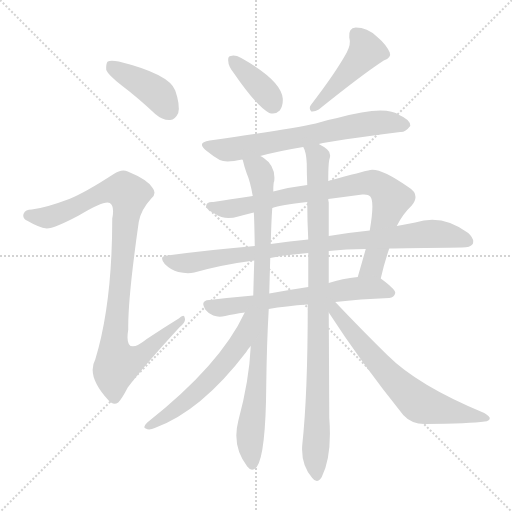
t = 0.00 s
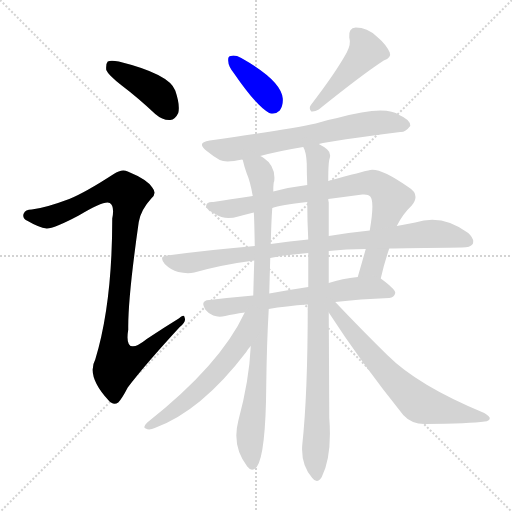
t = 1.98 s
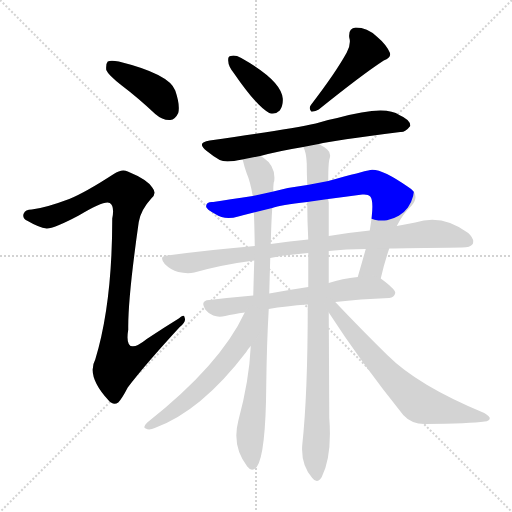
t = 3.96 s
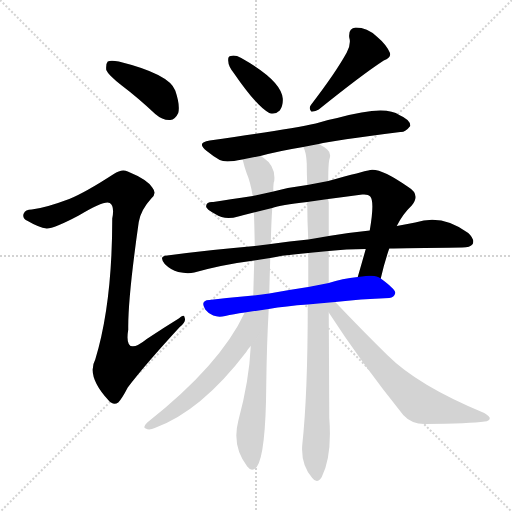
t = 5.94 s
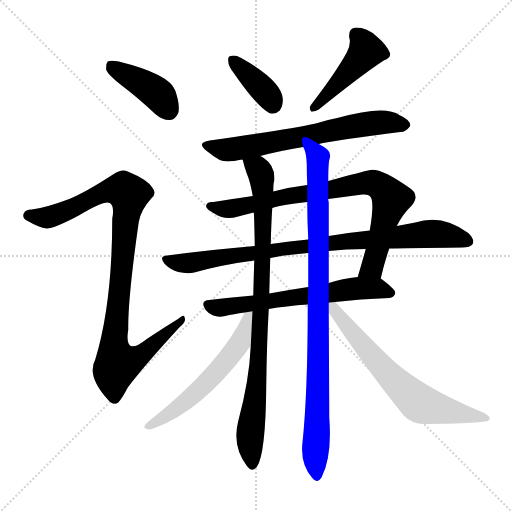
t = 7.92 s
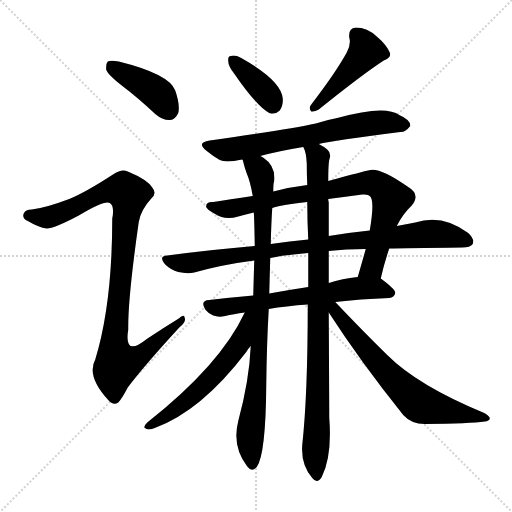
t = 9.90 s

The animated SVG that drew these frames (rendered in a browser with its animation timeline set to each time). Animation: 12 CSS @keyframes rules; one cycle of 9.90 s.

<svg version="1.1" viewBox="0 0 1024 1024" xmlns="http://www.w3.org/2000/svg">
  <g stroke="lightgray" stroke-dasharray="1,1" stroke-width="1" transform="scale(4, 4)">
    <line x1="0" y1="0" x2="256" y2="256"></line>
    <line x1="256" y1="0" x2="0" y2="256"></line>
    <line x1="128" y1="0" x2="128" y2="256"></line>
    <line x1="0" y1="128" x2="256" y2="128"></line>
  </g>
<g transform="scale(1, -1) translate(0, -900)">
   <style type="text/css">
    @keyframes keyframes0 {
      from {
       stroke: blue;
       stroke-dashoffset: 407;
       stroke-width: 128;
       }
       57% {
       animation-timing-function: step-end;
       stroke: blue;
       stroke-dashoffset: 0;
       stroke-width: 128;
       }
       to {
       stroke: black;
       stroke-width: 1024;
       }
       }
       #make-me-a-hanzi-animation-0 {
         animation: keyframes0 0.581217s both;
         animation-delay: 0.000000s;
         animation-timing-function: linear;
       }
    @keyframes keyframes1 {
      from {
       stroke: blue;
       stroke-dashoffset: 966;
       stroke-width: 128;
       }
       76% {
       animation-timing-function: step-end;
       stroke: blue;
       stroke-dashoffset: 0;
       stroke-width: 128;
       }
       to {
       stroke: black;
       stroke-width: 1024;
       }
       }
       #make-me-a-hanzi-animation-1 {
         animation: keyframes1 1.036133s both;
         animation-delay: 0.581217s;
         animation-timing-function: linear;
       }
    @keyframes keyframes2 {
      from {
       stroke: blue;
       stroke-dashoffset: 374;
       stroke-width: 128;
       }
       55% {
       animation-timing-function: step-end;
       stroke: blue;
       stroke-dashoffset: 0;
       stroke-width: 128;
       }
       to {
       stroke: black;
       stroke-width: 1024;
       }
       }
       #make-me-a-hanzi-animation-2 {
         animation: keyframes2 0.554362s both;
         animation-delay: 1.617350s;
         animation-timing-function: linear;
       }
    @keyframes keyframes3 {
      from {
       stroke: blue;
       stroke-dashoffset: 448;
       stroke-width: 128;
       }
       59% {
       animation-timing-function: step-end;
       stroke: blue;
       stroke-dashoffset: 0;
       stroke-width: 128;
       }
       to {
       stroke: black;
       stroke-width: 1024;
       }
       }
       #make-me-a-hanzi-animation-3 {
         animation: keyframes3 0.614583s both;
         animation-delay: 2.171712s;
         animation-timing-function: linear;
       }
    @keyframes keyframes4 {
      from {
       stroke: blue;
       stroke-dashoffset: 658;
       stroke-width: 128;
       }
       68% {
       animation-timing-function: step-end;
       stroke: blue;
       stroke-dashoffset: 0;
       stroke-width: 128;
       }
       to {
       stroke: black;
       stroke-width: 1024;
       }
       }
       #make-me-a-hanzi-animation-4 {
         animation: keyframes4 0.785482s both;
         animation-delay: 2.786296s;
         animation-timing-function: linear;
       }
    @keyframes keyframes5 {
      from {
       stroke: blue;
       stroke-dashoffset: 801;
       stroke-width: 128;
       }
       72% {
       animation-timing-function: step-end;
       stroke: blue;
       stroke-dashoffset: 0;
       stroke-width: 128;
       }
       to {
       stroke: black;
       stroke-width: 1024;
       }
       }
       #make-me-a-hanzi-animation-5 {
         animation: keyframes5 0.901855s both;
         animation-delay: 3.571777s;
         animation-timing-function: linear;
       }
    @keyframes keyframes6 {
      from {
       stroke: blue;
       stroke-dashoffset: 866;
       stroke-width: 128;
       }
       74% {
       animation-timing-function: step-end;
       stroke: blue;
       stroke-dashoffset: 0;
       stroke-width: 128;
       }
       to {
       stroke: black;
       stroke-width: 1024;
       }
       }
       #make-me-a-hanzi-animation-6 {
         animation: keyframes6 0.954753s both;
         animation-delay: 4.473633s;
         animation-timing-function: linear;
       }
    @keyframes keyframes7 {
      from {
       stroke: blue;
       stroke-dashoffset: 626;
       stroke-width: 128;
       }
       67% {
       animation-timing-function: step-end;
       stroke: blue;
       stroke-dashoffset: 0;
       stroke-width: 128;
       }
       to {
       stroke: black;
       stroke-width: 1024;
       }
       }
       #make-me-a-hanzi-animation-7 {
         animation: keyframes7 0.759440s both;
         animation-delay: 5.428385s;
         animation-timing-function: linear;
       }
    @keyframes keyframes8 {
      from {
       stroke: blue;
       stroke-dashoffset: 877;
       stroke-width: 128;
       }
       74% {
       animation-timing-function: step-end;
       stroke: blue;
       stroke-dashoffset: 0;
       stroke-width: 128;
       }
       to {
       stroke: black;
       stroke-width: 1024;
       }
       }
       #make-me-a-hanzi-animation-8 {
         animation: keyframes8 0.963704s both;
         animation-delay: 6.187826s;
         animation-timing-function: linear;
       }
    @keyframes keyframes9 {
      from {
       stroke: blue;
       stroke-dashoffset: 922;
       stroke-width: 128;
       }
       75% {
       animation-timing-function: step-end;
       stroke: blue;
       stroke-dashoffset: 0;
       stroke-width: 128;
       }
       to {
       stroke: black;
       stroke-width: 1024;
       }
       }
       #make-me-a-hanzi-animation-9 {
         animation: keyframes9 1.000326s both;
         animation-delay: 7.151530s;
         animation-timing-function: linear;
       }
    @keyframes keyframes10 {
      from {
       stroke: blue;
       stroke-dashoffset: 566;
       stroke-width: 128;
       }
       65% {
       animation-timing-function: step-end;
       stroke: blue;
       stroke-dashoffset: 0;
       stroke-width: 128;
       }
       to {
       stroke: black;
       stroke-width: 1024;
       }
       }
       #make-me-a-hanzi-animation-10 {
         animation: keyframes10 0.710612s both;
         animation-delay: 8.151855s;
         animation-timing-function: linear;
       }
    @keyframes keyframes11 {
      from {
       stroke: blue;
       stroke-dashoffset: 655;
       stroke-width: 128;
       }
       68% {
       animation-timing-function: step-end;
       stroke: blue;
       stroke-dashoffset: 0;
       stroke-width: 128;
       }
       to {
       stroke: black;
       stroke-width: 1024;
       }
       }
       #make-me-a-hanzi-animation-11 {
         animation: keyframes11 0.783040s both;
         animation-delay: 8.862467s;
         animation-timing-function: linear;
       }
</style>
<path d="M 243.5 729.0 Q 276.5 704.0 310.5 672.0 Q 325.5 659.0 340.5 660.0 Q 350.5 661.0 356.5 674.0 Q 360.5 690.0 350.5 719.0 Q 338.5 752.0 237.5 777.0 Q 221.5 780.0 215.5 777.0 Q 211.5 773.0 212.5 760.0 Q 216.5 750.0 243.5 729.0 Z" fill="lightgray"></path> 
<path d="M 138.5 502.0 Q 90.5 484.0 63.5 481.0 Q 50.5 481.0 47.5 473.0 Q 43.5 464.0 55.5 458.0 Q 77.5 445.0 93.5 443.0 Q 108.5 443.0 157.5 469.0 Q 209.5 500.0 219.5 494.0 Q 229.5 488.0 224.5 463.0 Q 224.5 292.0 190.5 181.0 Q 172.5 148.0 216.5 100.0 Q 226.5 88.0 236.5 95.0 Q 243.5 102.0 255.5 125.0 Q 289.5 170.0 359.5 246.0 Q 372.5 256.0 369.5 264.0 Q 368.5 273.0 357.5 263.0 Q 326.5 244.0 293.5 222.0 Q 247.5 185.0 256.5 241.0 Q 255.5 302.0 277.5 456.0 Q 281.5 480.0 302.5 503.0 Q 314.5 513.0 304.5 525.0 Q 294.5 541.0 255.5 557.0 Q 243.5 563.0 227.5 552.0 Q 170.5 515.0 138.5 502.0 Z" fill="lightgray"></path> 
<path d="M 467.5 754.0 Q 513.5 687.0 538.5 674.0 Q 550.5 670.0 559.5 679.0 Q 566.5 689.0 565.5 703.0 Q 562.5 739.0 482.5 784.0 Q 469.5 791.0 461.5 788.0 Q 455.5 788.0 456.5 778.0 Q 456.5 768.0 467.5 754.0 Z" fill="lightgray"></path> 
<path d="M 693.5 795.0 Q 671.5 755.0 622.5 691.0 Q 616.5 684.0 622.5 677.0 Q 629.5 676.0 637.5 681.0 Q 724.5 751.0 767.5 779.0 Q 783.5 785.0 779.5 795.0 Q 772.5 811.0 753.5 827.0 Q 734.5 845.0 711.5 845.0 Q 696.5 844.0 698.5 825.0 Q 702.5 812.0 693.5 795.0 Z" fill="lightgray"></path> 
<path d="M 637.5 612.0 Q 665.5 619.0 800.5 636.0 Q 810.5 635.0 820.5 648.0 Q 821.5 660.0 798.5 670.0 Q 770.5 691.0 674.5 664.0 Q 652.5 660.0 631.5 653.0 Q 577.5 641.0 419.5 619.0 Q 391.5 615.0 413.5 598.0 Q 425.5 588.0 439.5 580.0 Q 451.5 574.0 484.5 581.0 L 520.5 588.0 Q 557.5 598.0 606.5 606.0 L 637.5 612.0 Z" fill="lightgray"></path> 
<path d="M 761.5 343.0 Q 768.5 374.0 778.5 403.0 L 793.5 448.0 Q 805.5 472.0 823.5 489.0 Q 841.5 511.0 816.5 526.0 Q 756.5 568.0 736.5 559.0 Q 729.5 558.0 656.5 538.0 L 614.5 530.0 Q 580.5 526.0 546.5 517.0 L 505.5 508.0 Q 457.5 501.0 426.5 496.0 Q 413.5 497.0 412.5 489.0 Q 409.5 483.0 430.5 472.0 Q 449.5 459.0 476.5 467.0 Q 491.5 471.0 507.5 475.0 L 544.5 484.0 Q 560.5 490.0 614.5 496.0 L 656.5 502.0 Q 687.5 506.0 724.5 511.0 Q 736.5 512.0 740.5 507.0 Q 749.5 497.0 739.5 439.0 L 731.5 402.0 Q 724.5 377.0 715.5 346.0 C 707.5 317.0 754.5 314.0 761.5 343.0 Z" fill="lightgray"></path> 
<path d="M 778.5 403.0 Q 808.5 404.0 924.5 405.0 Q 940.5 405.0 945.5 412.0 Q 949.5 422.0 936.5 434.0 Q 884.5 473.0 830.5 455.0 Q 812.5 452.0 793.5 448.0 L 739.5 439.0 Q 699.5 435.0 657.5 428.0 L 616.5 421.0 Q 579.5 418.0 541.5 412.0 L 509.5 408.0 Q 425.5 401.0 334.5 389.0 Q 316.5 388.0 329.5 372.0 Q 341.5 360.0 356.5 356.0 Q 374.5 352.0 388.5 355.0 Q 445.5 371.0 508.5 379.0 L 540.5 384.0 Q 567.5 390.0 616.5 394.0 L 657.5 398.0 Q 691.5 402.0 731.5 402.0 L 778.5 403.0 Z" fill="lightgray"></path> 
<path d="M 670.5 296.0 Q 719.5 302.0 778.5 304.0 Q 788.5 305.0 790.5 314.0 Q 791.5 321.0 761.5 343.0 C 751.5 350.0 745.5 350.0 715.5 346.0 Q 684.5 343.0 657.5 334.0 L 616.5 326.0 Q 576.5 320.0 538.5 313.0 L 506.5 309.0 Q 460.5 305.0 418.5 300.0 Q 399.5 299.0 410.5 281.0 Q 417.5 272.0 426.5 269.0 Q 436.5 265.0 450.5 268.0 Q 466.5 272.0 489.5 275.0 L 537.5 282.0 Q 571.5 288.0 615.5 291.0 L 670.5 296.0 Z" fill="lightgray"></path> 
<path d="M 484.5 581.0 L 485.5 580.0 Q 488.5 567.0 493.5 553.0 Q 500.5 537.0 505.5 508.0 L 507.5 475.0 Q 508.5 469.0 509.5 408.0 L 508.5 379.0 Q 507.5 348.0 506.5 309.0 L 501.5 208.0 Q 498.5 139.0 476.5 58.0 Q 463.5 7.0 494.5 -33.0 Q 503.5 -45.0 513.5 -34.0 Q 531.5 -9.0 532.5 129.0 Q 533.5 214.0 537.5 282.0 L 538.5 313.0 Q 539.5 352.0 540.5 384.0 L 541.5 412.0 Q 542.5 455.0 544.5 484.0 L 546.5 517.0 Q 546.5 535.0 548.5 538.0 Q 551.5 568.0 527.5 584.0 Q 523.5 587.0 520.5 588.0 C 496.5 606.0 475.5 610.0 484.5 581.0 Z" fill="lightgray"></path> 
<path d="M 656.5 538.0 Q 656.5 577.0 659.5 584.0 Q 662.5 594.0 654.5 601.0 Q 647.5 607.0 637.5 612.0 C 612.5 628.0 597.5 635.0 606.5 606.0 Q 612.5 596.0 613.5 573.0 Q 613.5 552.0 614.5 530.0 L 614.5 496.0 Q 614.5 459.0 616.5 421.0 L 616.5 394.0 Q 616.5 361.0 616.5 326.0 L 615.5 291.0 Q 615.5 111.0 604.5 10.0 Q 601.5 -29.0 624.5 -56.0 Q 634.5 -69.0 643.5 -54.0 Q 664.5 -12.0 658.5 65.0 Q 658.5 89.0 657.5 275.0 L 657.5 334.0 Q 657.5 365.0 657.5 398.0 L 657.5 428.0 Q 657.5 462.0 657.5 495.0 Q 656.5 499.0 656.5 502.0 L 656.5 538.0 Z" fill="lightgray"></path> 
<path d="M 489.5 275.0 Q 440.5 170.0 294.5 55.0 Q 284.5 45.0 291.5 43.0 Q 298.5 39.0 309.5 44.0 Q 402.5 78.0 492.5 196.0 Q 496.5 203.0 501.5 208.0 C 563.5 283.0 502.5 302.0 489.5 275.0 Z" fill="lightgray"></path> 
<path d="M 657.5 275.0 Q 721.5 176.0 806.5 70.0 Q 822.5 52.0 849.5 52.0 Q 940.5 53.0 969.5 57.0 Q 978.5 58.0 979.5 63.0 Q 980.5 67.0 968.5 74.0 Q 835.5 129.0 774.5 190.0 Q 725.5 238.0 670.5 296.0 C 649.5 318.0 641.5 300.0 657.5 275.0 Z" fill="lightgray"></path> 
      <clipPath id="make-me-a-hanzi-clip-0">
      <path d="M 243.5 729.0 Q 276.5 704.0 310.5 672.0 Q 325.5 659.0 340.5 660.0 Q 350.5 661.0 356.5 674.0 Q 360.5 690.0 350.5 719.0 Q 338.5 752.0 237.5 777.0 Q 221.5 780.0 215.5 777.0 Q 211.5 773.0 212.5 760.0 Q 216.5 750.0 243.5 729.0 Z" fill="lightgray"></path>
      </clipPath>
      <path clip-path="url(#make-me-a-hanzi-clip-0)" d="M 220.5 771.0 L 315.5 712.0 L 337.5 680.0 " fill="none" id="make-me-a-hanzi-animation-0" stroke-dasharray="279 558" stroke-linecap="round"></path>

      <clipPath id="make-me-a-hanzi-clip-1">
      <path d="M 138.5 502.0 Q 90.5 484.0 63.5 481.0 Q 50.5 481.0 47.5 473.0 Q 43.5 464.0 55.5 458.0 Q 77.5 445.0 93.5 443.0 Q 108.5 443.0 157.5 469.0 Q 209.5 500.0 219.5 494.0 Q 229.5 488.0 224.5 463.0 Q 224.5 292.0 190.5 181.0 Q 172.5 148.0 216.5 100.0 Q 226.5 88.0 236.5 95.0 Q 243.5 102.0 255.5 125.0 Q 289.5 170.0 359.5 246.0 Q 372.5 256.0 369.5 264.0 Q 368.5 273.0 357.5 263.0 Q 326.5 244.0 293.5 222.0 Q 247.5 185.0 256.5 241.0 Q 255.5 302.0 277.5 456.0 Q 281.5 480.0 302.5 503.0 Q 314.5 513.0 304.5 525.0 Q 294.5 541.0 255.5 557.0 Q 243.5 563.0 227.5 552.0 Q 170.5 515.0 138.5 502.0 Z" fill="lightgray"></path>
      </clipPath>
      <path clip-path="url(#make-me-a-hanzi-clip-1)" d="M 57.5 469.0 L 94.5 465.0 L 158.5 489.0 L 215.5 519.0 L 248.5 519.0 L 257.5 506.0 L 227.5 206.0 L 235.5 174.0 L 276.5 186.0 L 363.5 260.0 " fill="none" id="make-me-a-hanzi-animation-1" stroke-dasharray="838 1676" stroke-linecap="round"></path>

      <clipPath id="make-me-a-hanzi-clip-2">
      <path d="M 467.5 754.0 Q 513.5 687.0 538.5 674.0 Q 550.5 670.0 559.5 679.0 Q 566.5 689.0 565.5 703.0 Q 562.5 739.0 482.5 784.0 Q 469.5 791.0 461.5 788.0 Q 455.5 788.0 456.5 778.0 Q 456.5 768.0 467.5 754.0 Z" fill="lightgray"></path>
      </clipPath>
      <path clip-path="url(#make-me-a-hanzi-clip-2)" d="M 466.5 779.0 L 520.5 727.0 L 545.5 692.0 " fill="none" id="make-me-a-hanzi-animation-2" stroke-dasharray="246 492" stroke-linecap="round"></path>

      <clipPath id="make-me-a-hanzi-clip-3">
      <path d="M 693.5 795.0 Q 671.5 755.0 622.5 691.0 Q 616.5 684.0 622.5 677.0 Q 629.5 676.0 637.5 681.0 Q 724.5 751.0 767.5 779.0 Q 783.5 785.0 779.5 795.0 Q 772.5 811.0 753.5 827.0 Q 734.5 845.0 711.5 845.0 Q 696.5 844.0 698.5 825.0 Q 702.5 812.0 693.5 795.0 Z" fill="lightgray"></path>
      </clipPath>
      <path clip-path="url(#make-me-a-hanzi-clip-3)" d="M 712.5 830.0 L 732.5 798.0 L 628.5 684.0 " fill="none" id="make-me-a-hanzi-animation-3" stroke-dasharray="320 640" stroke-linecap="round"></path>

      <clipPath id="make-me-a-hanzi-clip-4">
      <path d="M 637.5 612.0 Q 665.5 619.0 800.5 636.0 Q 810.5 635.0 820.5 648.0 Q 821.5 660.0 798.5 670.0 Q 770.5 691.0 674.5 664.0 Q 652.5 660.0 631.5 653.0 Q 577.5 641.0 419.5 619.0 Q 391.5 615.0 413.5 598.0 Q 425.5 588.0 439.5 580.0 Q 451.5 574.0 484.5 581.0 L 520.5 588.0 Q 557.5 598.0 606.5 606.0 L 637.5 612.0 Z" fill="lightgray"></path>
      </clipPath>
      <path clip-path="url(#make-me-a-hanzi-clip-4)" d="M 414.5 609.0 L 443.5 601.0 L 470.5 602.0 L 731.5 653.0 L 771.5 656.0 L 809.5 650.0 " fill="none" id="make-me-a-hanzi-animation-4" stroke-dasharray="530 1060" stroke-linecap="round"></path>

      <clipPath id="make-me-a-hanzi-clip-5">
      <path d="M 761.5 343.0 Q 768.5 374.0 778.5 403.0 L 793.5 448.0 Q 805.5 472.0 823.5 489.0 Q 841.5 511.0 816.5 526.0 Q 756.5 568.0 736.5 559.0 Q 729.5 558.0 656.5 538.0 L 614.5 530.0 Q 580.5 526.0 546.5 517.0 L 505.5 508.0 Q 457.5 501.0 426.5 496.0 Q 413.5 497.0 412.5 489.0 Q 409.5 483.0 430.5 472.0 Q 449.5 459.0 476.5 467.0 Q 491.5 471.0 507.5 475.0 L 544.5 484.0 Q 560.5 490.0 614.5 496.0 L 656.5 502.0 Q 687.5 506.0 724.5 511.0 Q 736.5 512.0 740.5 507.0 Q 749.5 497.0 739.5 439.0 L 731.5 402.0 Q 724.5 377.0 715.5 346.0 C 707.5 317.0 754.5 314.0 761.5 343.0 Z" fill="lightgray"></path>
      </clipPath>
      <path clip-path="url(#make-me-a-hanzi-clip-5)" d="M 421.5 488.0 L 464.5 483.0 L 724.5 534.0 L 751.5 532.0 L 773.5 516.0 L 781.5 499.0 L 744.5 366.0 L 723.5 352.0 " fill="none" id="make-me-a-hanzi-animation-5" stroke-dasharray="673 1346" stroke-linecap="round"></path>

      <clipPath id="make-me-a-hanzi-clip-6">
      <path d="M 778.5 403.0 Q 808.5 404.0 924.5 405.0 Q 940.5 405.0 945.5 412.0 Q 949.5 422.0 936.5 434.0 Q 884.5 473.0 830.5 455.0 Q 812.5 452.0 793.5 448.0 L 739.5 439.0 Q 699.5 435.0 657.5 428.0 L 616.5 421.0 Q 579.5 418.0 541.5 412.0 L 509.5 408.0 Q 425.5 401.0 334.5 389.0 Q 316.5 388.0 329.5 372.0 Q 341.5 360.0 356.5 356.0 Q 374.5 352.0 388.5 355.0 Q 445.5 371.0 508.5 379.0 L 540.5 384.0 Q 567.5 390.0 616.5 394.0 L 657.5 398.0 Q 691.5 402.0 731.5 402.0 L 778.5 403.0 Z" fill="lightgray"></path>
      </clipPath>
      <path clip-path="url(#make-me-a-hanzi-clip-6)" d="M 332.5 380.0 L 381.5 374.0 L 595.5 407.0 L 844.5 432.0 L 904.5 428.0 L 936.5 417.0 " fill="none" id="make-me-a-hanzi-animation-6" stroke-dasharray="738 1476" stroke-linecap="round"></path>

      <clipPath id="make-me-a-hanzi-clip-7">
      <path d="M 670.5 296.0 Q 719.5 302.0 778.5 304.0 Q 788.5 305.0 790.5 314.0 Q 791.5 321.0 761.5 343.0 C 751.5 350.0 745.5 350.0 715.5 346.0 Q 684.5 343.0 657.5 334.0 L 616.5 326.0 Q 576.5 320.0 538.5 313.0 L 506.5 309.0 Q 460.5 305.0 418.5 300.0 Q 399.5 299.0 410.5 281.0 Q 417.5 272.0 426.5 269.0 Q 436.5 265.0 450.5 268.0 Q 466.5 272.0 489.5 275.0 L 537.5 282.0 Q 571.5 288.0 615.5 291.0 L 670.5 296.0 Z" fill="lightgray"></path>
      </clipPath>
      <path clip-path="url(#make-me-a-hanzi-clip-7)" d="M 416.5 290.0 L 435.5 284.0 L 710.5 323.0 L 759.5 323.0 L 780.5 313.0 " fill="none" id="make-me-a-hanzi-animation-7" stroke-dasharray="498 996" stroke-linecap="round"></path>

      <clipPath id="make-me-a-hanzi-clip-8">
      <path d="M 484.5 581.0 L 485.5 580.0 Q 488.5 567.0 493.5 553.0 Q 500.5 537.0 505.5 508.0 L 507.5 475.0 Q 508.5 469.0 509.5 408.0 L 508.5 379.0 Q 507.5 348.0 506.5 309.0 L 501.5 208.0 Q 498.5 139.0 476.5 58.0 Q 463.5 7.0 494.5 -33.0 Q 503.5 -45.0 513.5 -34.0 Q 531.5 -9.0 532.5 129.0 Q 533.5 214.0 537.5 282.0 L 538.5 313.0 Q 539.5 352.0 540.5 384.0 L 541.5 412.0 Q 542.5 455.0 544.5 484.0 L 546.5 517.0 Q 546.5 535.0 548.5 538.0 Q 551.5 568.0 527.5 584.0 Q 523.5 587.0 520.5 588.0 C 496.5 606.0 475.5 610.0 484.5 581.0 Z" fill="lightgray"></path>
      </clipPath>
      <path clip-path="url(#make-me-a-hanzi-clip-8)" d="M 493.5 575.0 L 517.5 561.0 L 522.5 551.0 L 526.5 479.0 L 513.5 117.0 L 499.5 21.0 L 504.5 -29.0 " fill="none" id="make-me-a-hanzi-animation-8" stroke-dasharray="749 1498" stroke-linecap="round"></path>

      <clipPath id="make-me-a-hanzi-clip-9">
      <path d="M 656.5 538.0 Q 656.5 577.0 659.5 584.0 Q 662.5 594.0 654.5 601.0 Q 647.5 607.0 637.5 612.0 C 612.5 628.0 597.5 635.0 606.5 606.0 Q 612.5 596.0 613.5 573.0 Q 613.5 552.0 614.5 530.0 L 614.5 496.0 Q 614.5 459.0 616.5 421.0 L 616.5 394.0 Q 616.5 361.0 616.5 326.0 L 615.5 291.0 Q 615.5 111.0 604.5 10.0 Q 601.5 -29.0 624.5 -56.0 Q 634.5 -69.0 643.5 -54.0 Q 664.5 -12.0 658.5 65.0 Q 658.5 89.0 657.5 275.0 L 657.5 334.0 Q 657.5 365.0 657.5 398.0 L 657.5 428.0 Q 657.5 462.0 657.5 495.0 Q 656.5 499.0 656.5 502.0 L 656.5 538.0 Z" fill="lightgray"></path>
      </clipPath>
      <path clip-path="url(#make-me-a-hanzi-clip-9)" d="M 614.5 605.0 L 632.5 591.0 L 636.5 550.0 L 633.5 -52.0 " fill="none" id="make-me-a-hanzi-animation-9" stroke-dasharray="794 1588" stroke-linecap="round"></path>

      <clipPath id="make-me-a-hanzi-clip-10">
      <path d="M 489.5 275.0 Q 440.5 170.0 294.5 55.0 Q 284.5 45.0 291.5 43.0 Q 298.5 39.0 309.5 44.0 Q 402.5 78.0 492.5 196.0 Q 496.5 203.0 501.5 208.0 C 563.5 283.0 502.5 302.0 489.5 275.0 Z" fill="lightgray"></path>
      </clipPath>
      <path clip-path="url(#make-me-a-hanzi-clip-10)" d="M 498.5 271.0 L 481.5 216.0 L 436.5 159.0 L 379.5 103.0 L 296.5 48.0 " fill="none" id="make-me-a-hanzi-animation-10" stroke-dasharray="438 876" stroke-linecap="round"></path>

      <clipPath id="make-me-a-hanzi-clip-11">
      <path d="M 657.5 275.0 Q 721.5 176.0 806.5 70.0 Q 822.5 52.0 849.5 52.0 Q 940.5 53.0 969.5 57.0 Q 978.5 58.0 979.5 63.0 Q 980.5 67.0 968.5 74.0 Q 835.5 129.0 774.5 190.0 Q 725.5 238.0 670.5 296.0 C 649.5 318.0 641.5 300.0 657.5 275.0 Z" fill="lightgray"></path>
      </clipPath>
      <path clip-path="url(#make-me-a-hanzi-clip-11)" d="M 664.5 290.0 L 770.5 157.0 L 833.5 98.0 L 859.5 86.0 L 971.5 66.0 " fill="none" id="make-me-a-hanzi-animation-11" stroke-dasharray="527 1054" stroke-linecap="round"></path>

</g>
</svg>
